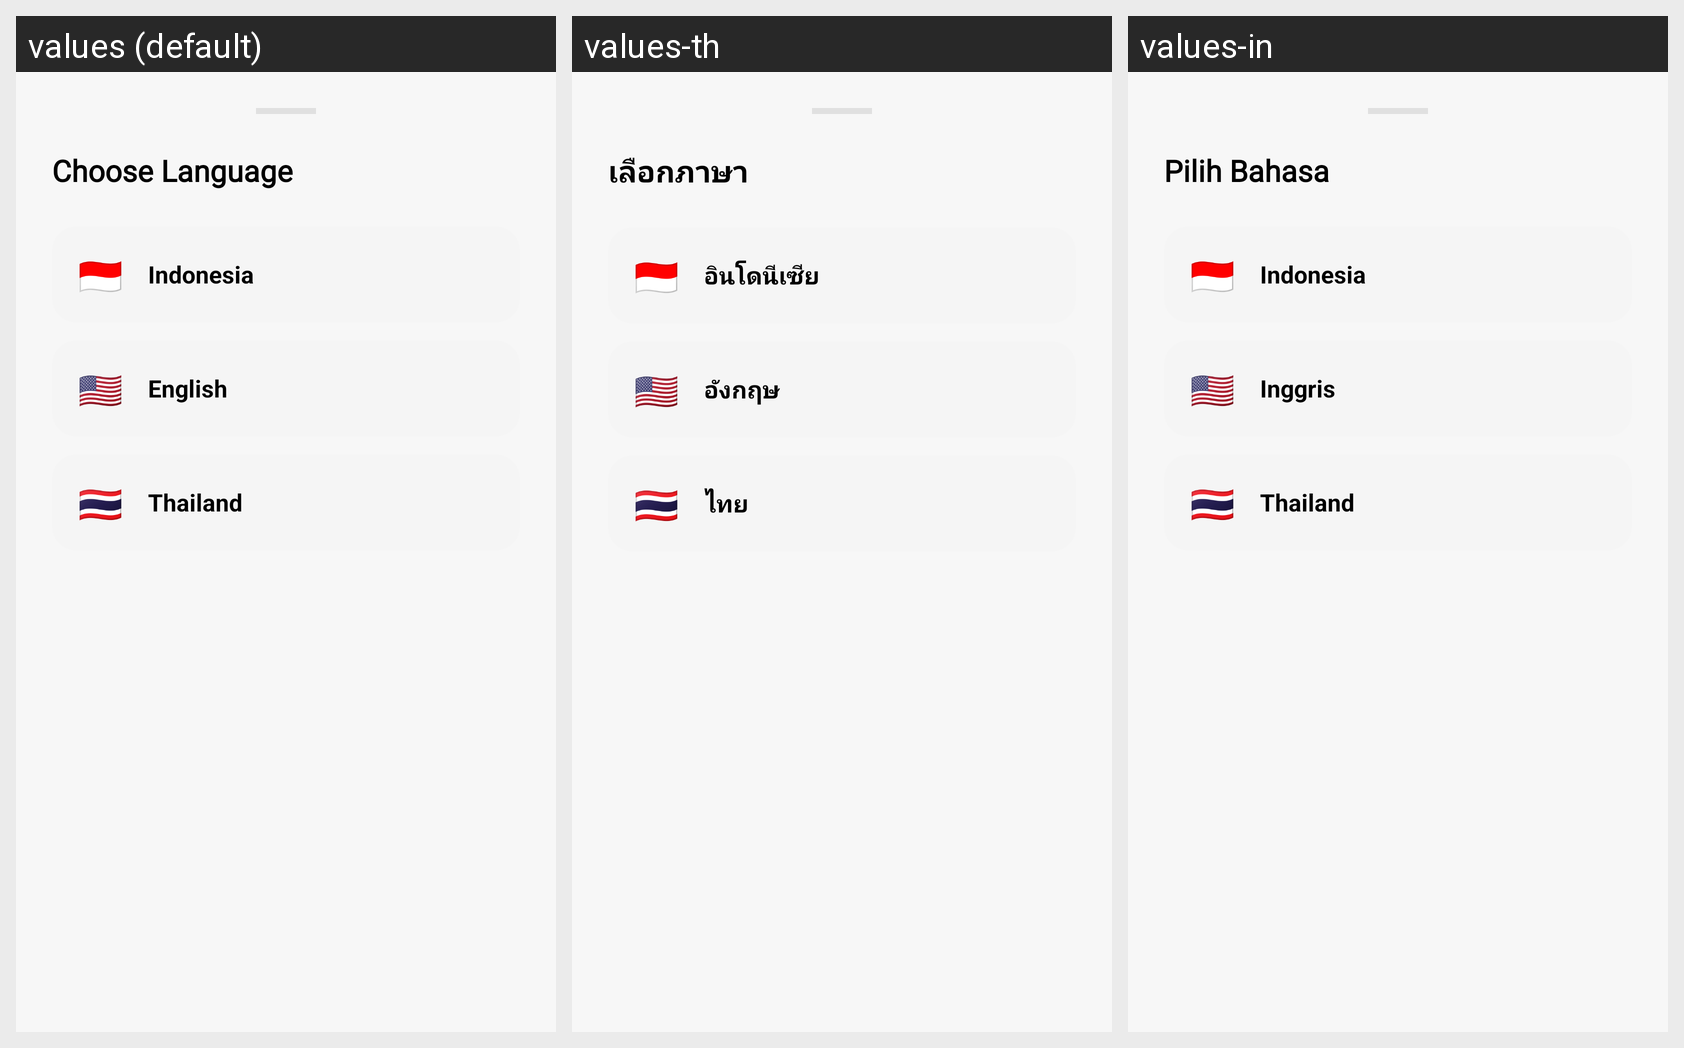

Here is an Android app screen in its default locale and in the app's own translations. Write out the translated-string differences for the strings that appear on this screen.
Android screen res/layout/dialog_language_selection.xml rendered under 3 locales, left to right: values (default), values-th, values-in. Device: Nexus 5 (rendered at 1080×1920; each locale shown at half size, 540×960, under a caption strip naming it); theme Theme.BeeTalkLite.
Strings drawn on this screen, with the default value and each locale's value (text and hints the layout hard-codes, and strings that could not be matched under every locale, appear in the picture but are not listed):

choose_language
  values: Choose Language
  values-th: เลือกภาษา
  values-in: Pilih Bahasa

indonesia
  values: Indonesia
  values-th: อินโดนีเซีย
  values-in: Indonesia

english
  values: English
  values-th: อังกฤษ
  values-in: Inggris

thailand
  values: Thailand
  values-th: ไทย
  values-in: Thailand
